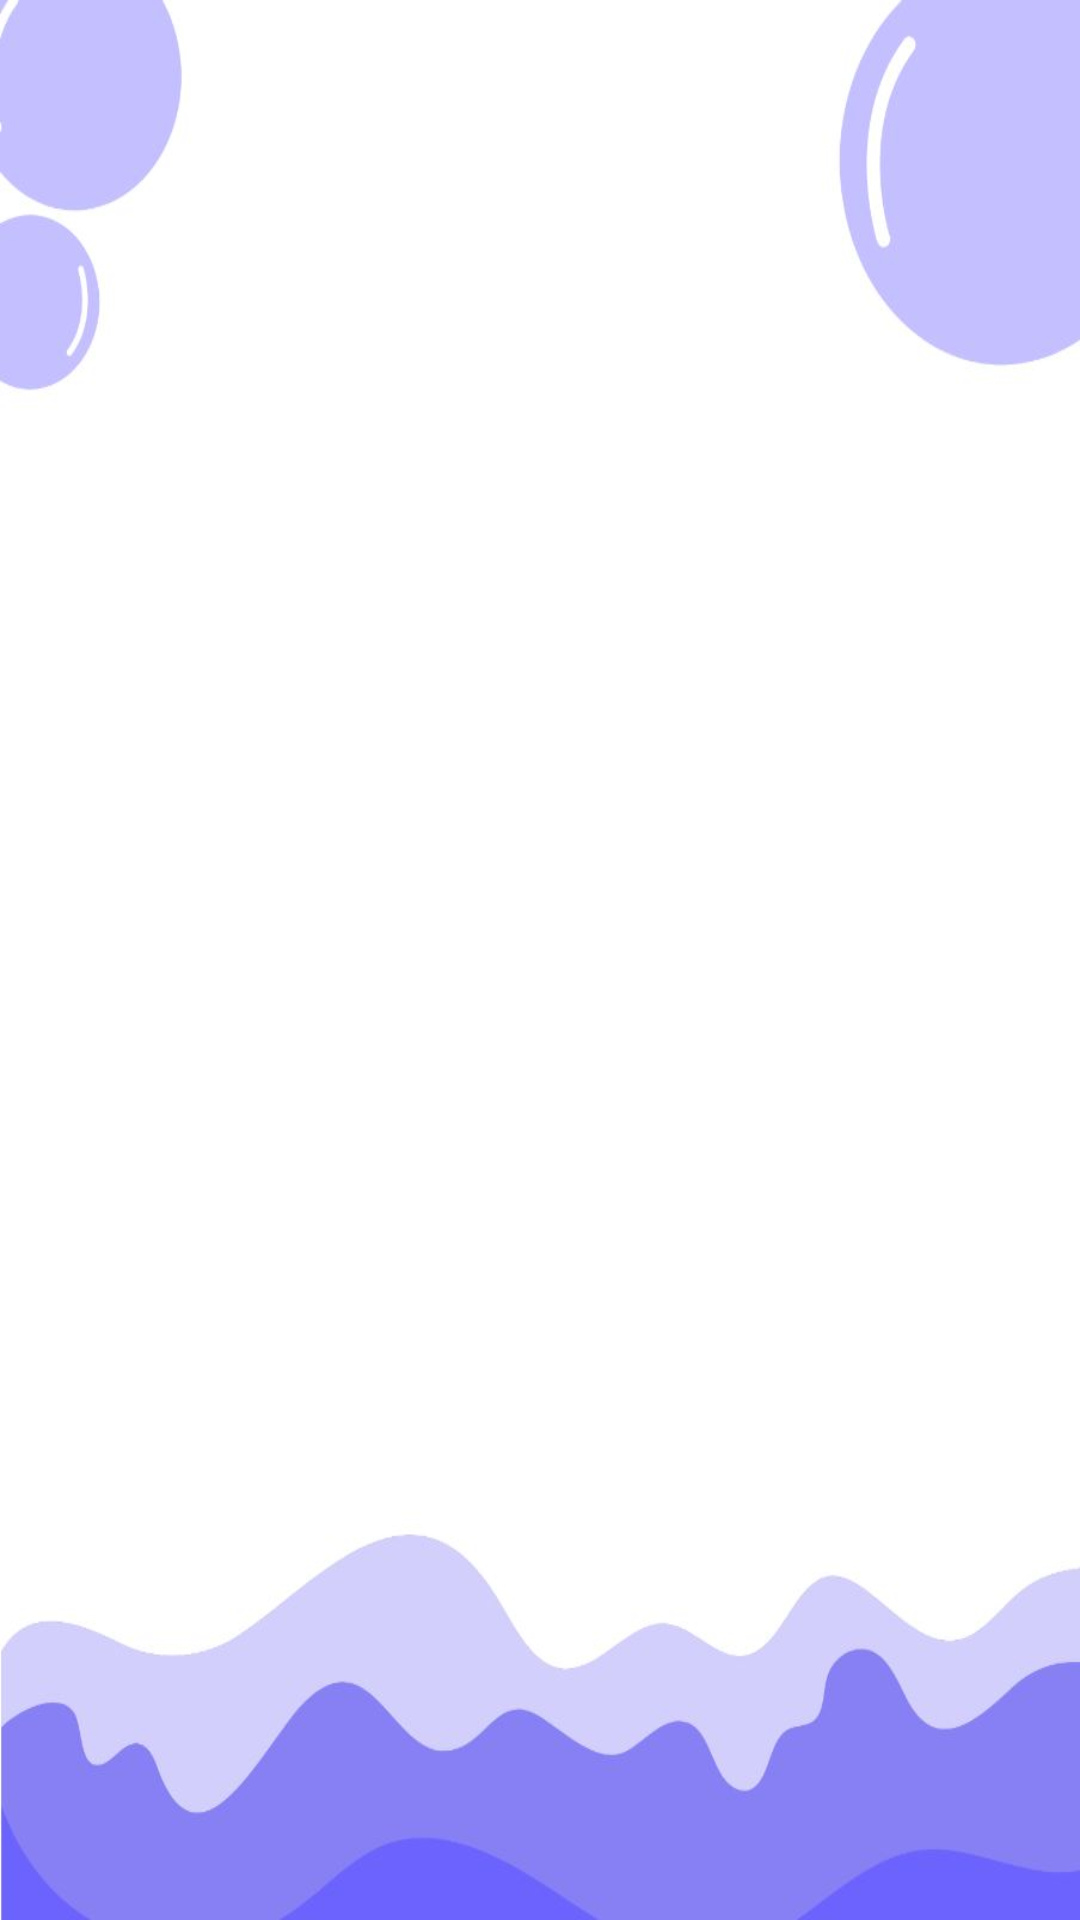

Write the Android layout XML for this screen, with the resource values it uses.
<!-- AndroidManifest.xml: application theme Theme.Meet -->
<!-- res/layout/activity_splash_screen.xml -->
<?xml version="1.0" encoding="utf-8"?>
<androidx.constraintlayout.widget.ConstraintLayout xmlns:android="http://schemas.android.com/apk/res/android"
    xmlns:app="http://schemas.android.com/apk/res-auto"
    xmlns:tools="http://schemas.android.com/tools"
    android:layout_width="match_parent"
    android:layout_height="match_parent"
    android:background="@drawable/bkprogviz"
    tools:context=".MainActivity">

    <ImageView
        android:id="@+id/i"
        android:layout_width="198dp"
        android:layout_height="285dp"
        android:layout_marginTop="28dp"
        app:layout_constraintEnd_toEndOf="parent"
        app:layout_constraintStart_toStartOf="parent"
        app:layout_constraintTop_toTopOf="parent"
        app:srcCompat="@drawable/loading" />

    <ImageView
        android:id="@+id/i2"
        android:layout_width="wrap_content"
        android:layout_height="wrap_content"
        android:layout_marginTop="24dp"
        app:layout_constraintEnd_toEndOf="parent"
        app:layout_constraintStart_toStartOf="parent"
        app:layout_constraintTop_toBottomOf="@+id/i"
        app:srcCompat="@drawable/progvislogo" />

    <ProgressBar
        android:id="@+id/progressBar"
        style="?android:attr/progressBarStyle"
        android:layout_width="251dp"
        android:layout_height="81dp"
        android:layout_marginTop="8dp"
        android:indeterminateTint="#8780F4"
        android:outlineSpotShadowColor="#6C63FF"
        android:outlineAmbientShadowColor="#6C63FF"
        app:layout_constraintBottom_toBottomOf="parent"
        app:layout_constraintEnd_toEndOf="parent"
        app:layout_constraintStart_toStartOf="parent"
        app:layout_constraintTop_toBottomOf="@+id/i2"
        app:layout_constraintVertical_bias="0.207" />
</androidx.constraintlayout.widget.ConstraintLayout>
<!-- resources referenced by this layout -->
<resources>
  <!-- drawable bkprogviz: png bitmap (drawable, 28214 bytes) -->
  <!-- drawable loading: png bitmap (drawable, 13415 bytes) -->
  <!-- drawable progvislogo: png bitmap (drawable, 6770 bytes) -->
  <style name="Theme.Meet" parent="Theme.MaterialComponents.DayNight.NoActionBar">
          
          <item name="colorPrimary">@color/purple_200</item>
          <item name="colorPrimaryVariant">@color/purple_700</item>
          <item name="colorOnPrimary">@color/black</item>
          
          <item name="colorSecondary">@color/teal_200</item>
          <item name="colorSecondaryVariant">@color/teal_200</item>
          <item name="colorOnSecondary">@color/black</item>
          
          <item name="android:statusBarColor" tools:targetApi="l">?attr/colorPrimaryVariant</item>
          
      </style>
  <!-- not gathered from this repository: default colours our renderer supplied (Android Studio template values) -->
  <color name="purple_200">#FFBB86FC</color>
  <color name="purple_700">#FF3700B3</color>
  <color name="teal_200">#FF03DAC5</color>
  <color name="black">#FF000000</color>
</resources>
